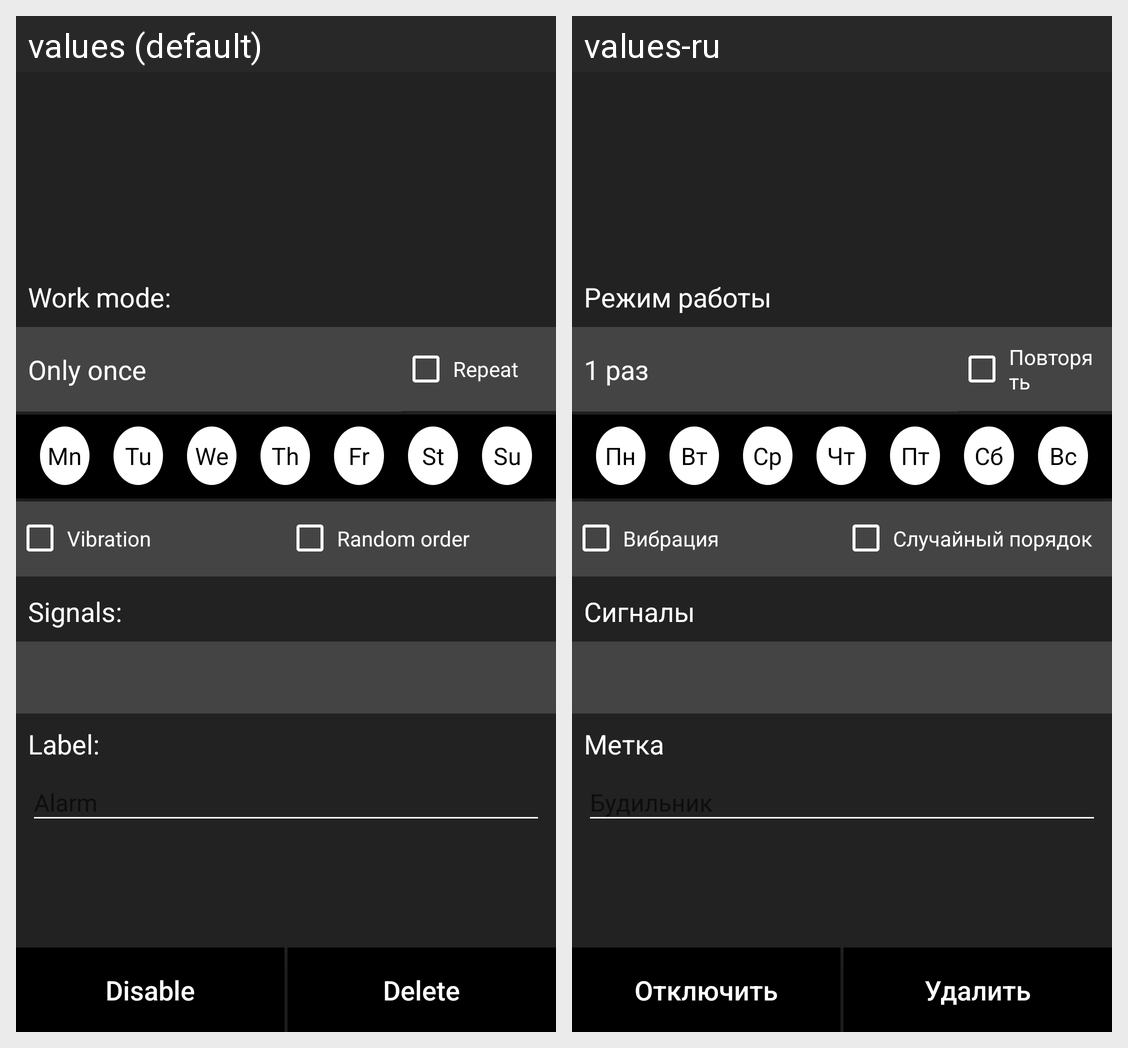

Locale-by-locale string values for the Android screen shown in this grid:
Android screen res/layout/fragment_alarm.xml rendered under 2 locales, left to right: values (default), values-ru. Device: Nexus 5 (rendered at 1080×1920; each locale shown at half size, 540×960, under a caption strip naming it); theme AppTheme.
Strings drawn on this screen, with the default value and each locale's value (text and hints the layout hard-codes, and strings that could not be matched under every locale, appear in the picture but are not listed):

work_mode
  values: Work mode:
  values-ru: Режим работы

only_once
  values: Only once
  values-ru: 1 раз

repeat
  values: Repeat
  values-ru: Повторять

monday
  values: Mn
  values-ru: Пн

tuesday
  values: Tu
  values-ru: Вт

wednesday
  values: We
  values-ru: Ср

thursday
  values: Th
  values-ru: Чт

friday
  values: Fr
  values-ru: Пт

saturday
  values: St
  values-ru: Сб

sunday
  values: Su
  values-ru: Вс

vibration
  values: Vibration
  values-ru: Вибрация

random
  values: Random order
  values-ru: Случайный порядок

signals
  values: Signals:
  values-ru: Сигналы

label
  values: Label:
  values-ru: Метка

alarm
  values: Alarm
  values-ru: Будильник

disable
  values: Disable
  values-ru: Отключить

delete
  values: Delete
  values-ru: Удалить
